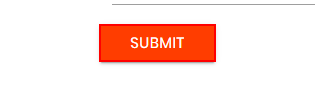
Task: Proceso en blanco
Workflow: ~Main

Step 1: click on the text box in window 'Rpa Challenge' (chrome.exe)
